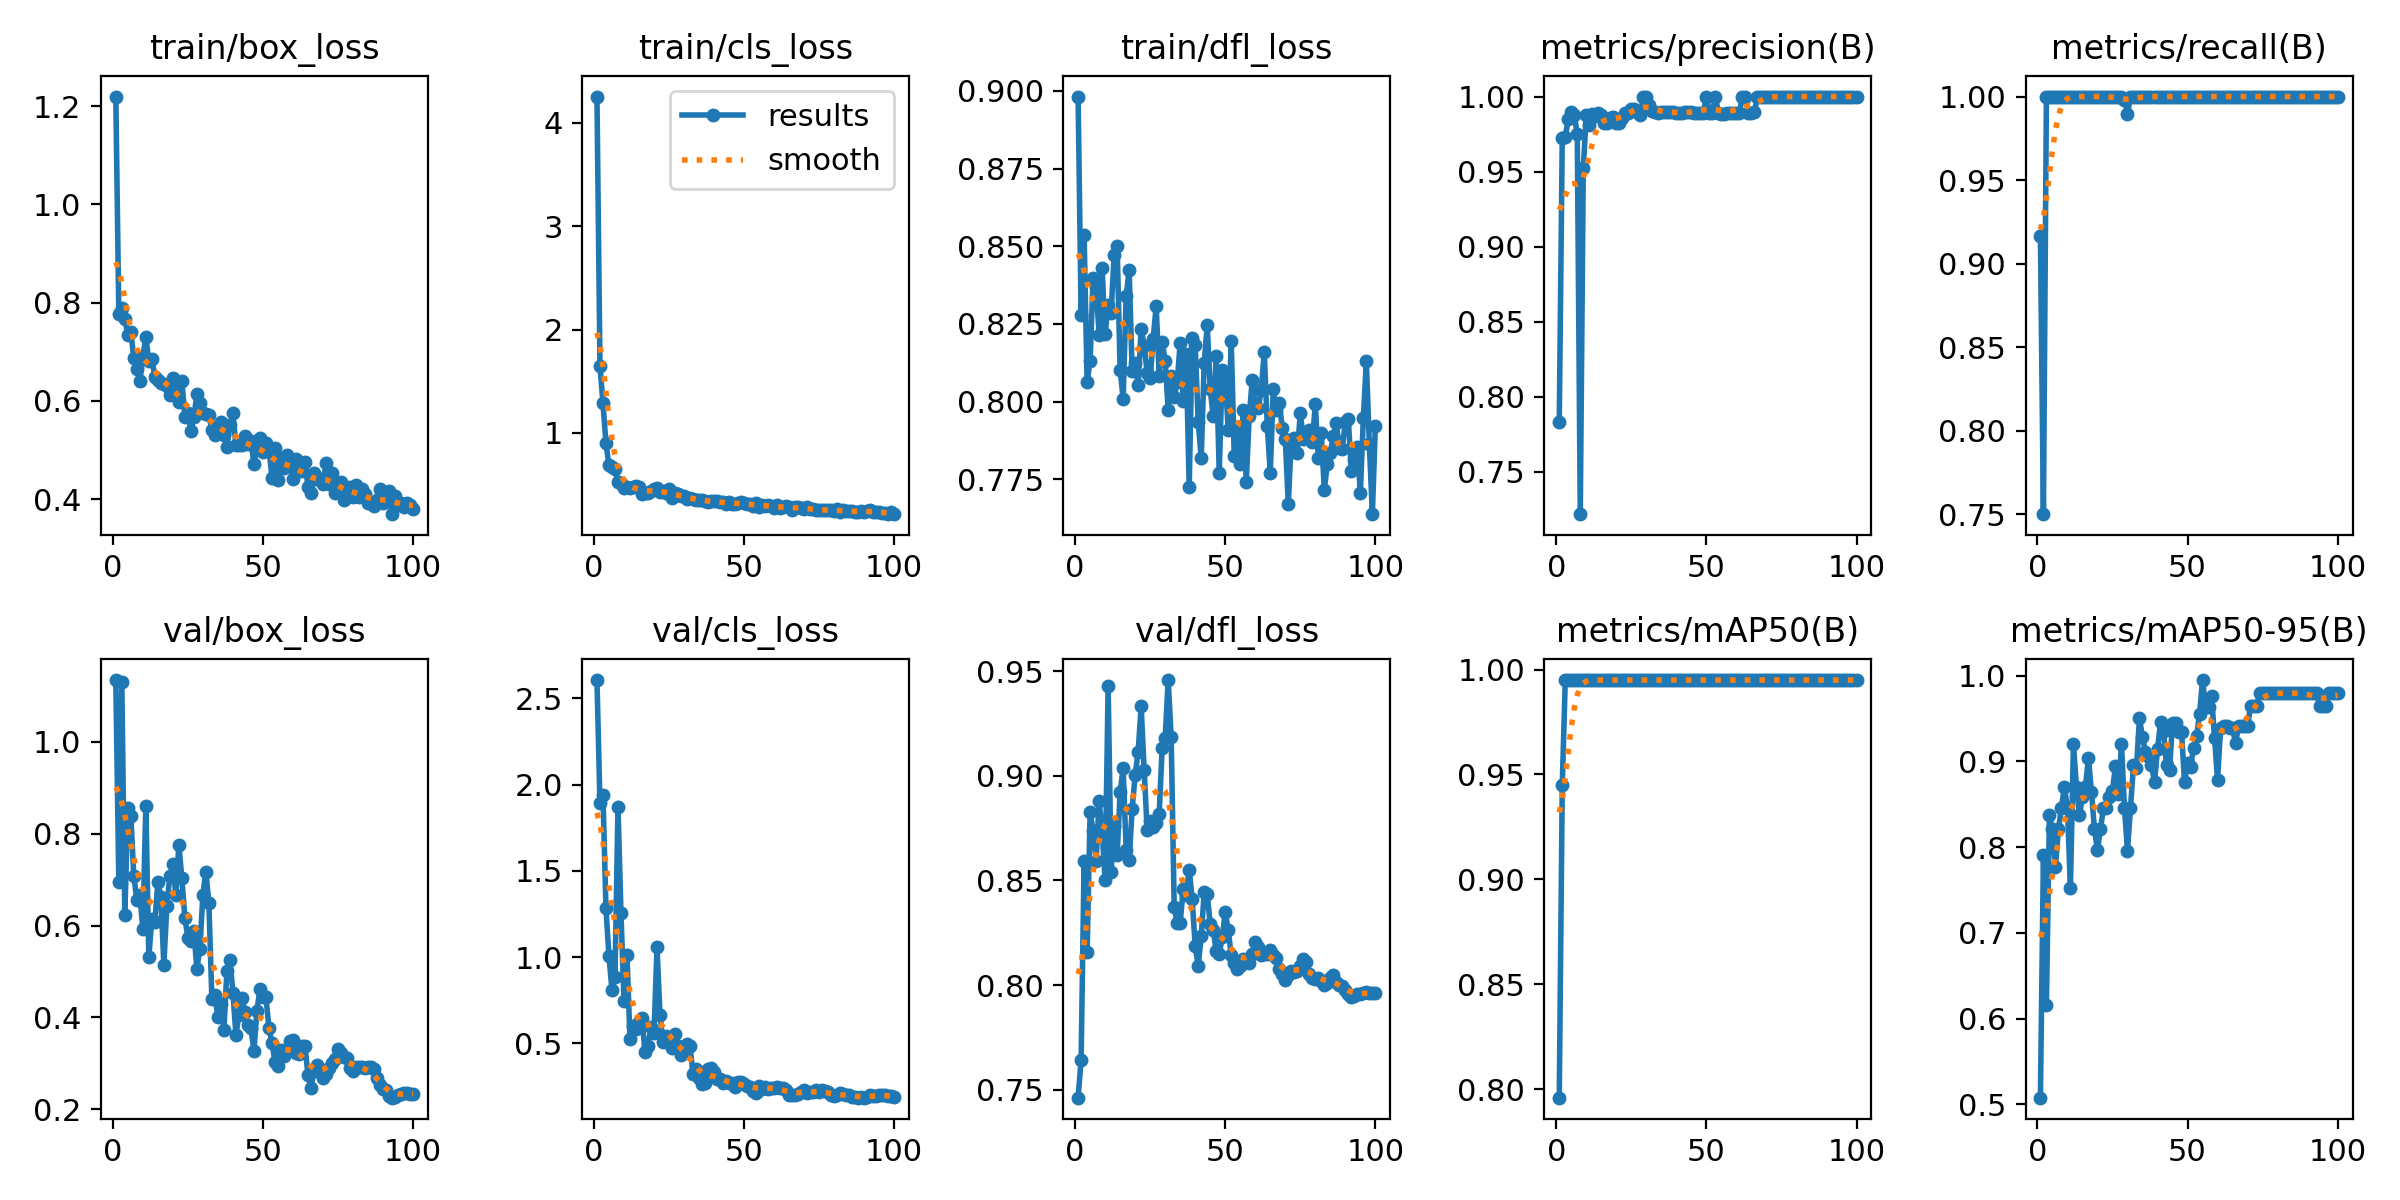

Data behind this chart, as committed beside it:
epoch, train/box_loss, train/cls_loss, train/dfl_loss, metrics/precision(B), metrics/recall(B), metrics/mAP50(B), metrics/mAP50-95(B), val/box_loss, val/cls_loss, val/dfl_loss, lr/pg0, lr/pg1, lr/pg2
1, 1.219, 4.254, 0.8982, 0.7833, 0.9163, 0.796, 0.5076, 1.134, 2.606, 0.7463, 6e-05, 6e-05, 6e-05
2, 0.7778, 1.652, 0.8279, 0.9726, 0.75, 0.945, 0.7907, 0.6957, 1.893, 0.7643, 0.0001386, 0.0001386, 0.0001386
3, 0.7889, 1.29, 0.8537, 0.9733, 1, 0.995, 0.6157, 1.13, 1.94, 0.8592, 0.0002156, 0.0002156, 0.0002156
4, 0.7673, 0.8996, 0.8063, 0.9849, 1, 0.995, 0.8373, 0.6221, 1.282, 0.8156, 0.0002911, 0.0002911, 0.0002911
5, 0.734, 0.6881, 0.8131, 0.9899, 1, 0.995, 0.8206, 0.855, 1.005, 0.8825, 0.000365, 0.000365, 0.000365
6, 0.7404, 0.6674, 0.84, 0.9874, 1, 0.995, 0.7773, 0.8379, 0.8111, 0.8738, 0.0004372, 0.0004372, 0.0004372
7, 0.687, 0.6499, 0.8368, 0.9751, 1, 0.995, 0.8208, 0.7074, 0.8821, 0.8591, 0.0005079, 0.0005079, 0.0005079
8, 0.6653, 0.5239, 0.8216, 0.7218, 1, 0.995, 0.8458, 0.6559, 1.871, 0.8878, 0.000577, 0.000577, 0.000577
9, 0.6398, 0.5154, 0.8429, 0.9525, 1, 0.995, 0.8703, 0.6668, 1.254, 0.8734, 0.0006446, 0.0006446, 0.0006446
10, 0.6894, 0.4727, 0.8216, 0.9877, 1, 0.995, 0.8457, 0.5932, 0.7456, 0.85, 0.0007105, 0.0007105, 0.0007105
11, 0.7309, 0.4736, 0.8312, 0.9808, 1, 0.995, 0.752, 0.8601, 1.014, 0.9429, 0.0007749, 0.0007749, 0.0007749
12, 0.6805, 0.4689, 0.8287, 0.9884, 1, 0.995, 0.9201, 0.5321, 0.5239, 0.854, 0.0008376, 0.0008376, 0.0008376
13, 0.6863, 0.479, 0.8472, 0.987, 1, 0.995, 0.8706, 0.6139, 0.5977, 0.8758, 0.0008988, 0.0008988, 0.0008988
14, 0.6494, 0.4826, 0.85, 0.9888, 1, 0.995, 0.8373, 0.6072, 0.5851, 0.8624, 0.0009584, 0.0009584, 0.0009584
15, 0.6416, 0.4739, 0.8102, 0.9875, 1, 0.995, 0.8581, 0.6953, 0.6237, 0.8921, 0.001017, 0.001017, 0.001017
16, 0.6363, 0.4105, 0.8009, 0.9826, 1, 0.995, 0.8707, 0.663, 0.6488, 0.9036, 0.001073, 0.001073, 0.001073
17, 0.6336, 0.4218, 0.8339, 0.9827, 1, 0.995, 0.9039, 0.5145, 0.4485, 0.8647, 0.001128, 0.001128, 0.001128
18, 0.6307, 0.4243, 0.8423, 0.9858, 1, 0.995, 0.8648, 0.6429, 0.484, 0.8596, 0.001181, 0.001181, 0.001181
19, 0.6117, 0.4346, 0.8098, 0.9862, 1, 0.995, 0.821, 0.708, 0.5929, 0.8841, 0.001233, 0.001233, 0.001233
20, 0.6466, 0.4552, 0.8123, 0.9825, 1, 0.995, 0.7967, 0.7336, 0.5593, 0.9003, 0.001283, 0.001283, 0.001283
21, 0.6343, 0.4654, 0.8053, 0.9825, 1, 0.995, 0.8209, 0.6671, 1.056, 0.9115, 0.001331, 0.001331, 0.001331
22, 0.5971, 0.4285, 0.8235, 0.9857, 1, 0.995, 0.8458, 0.776, 0.6655, 0.9332, 0.001378, 0.001378, 0.001378
23, 0.6403, 0.4344, 0.8181, 0.9891, 1, 0.995, 0.8458, 0.7025, 0.5096, 0.9026, 0.001424, 0.001424, 0.001424
24, 0.5683, 0.4242, 0.8093, 0.9893, 1, 0.995, 0.8584, 0.6166, 0.5422, 0.874, 0.001467, 0.001467, 0.001467
25, 0.5752, 0.4543, 0.8075, 0.9914, 1, 0.995, 0.8655, 0.5735, 0.5072, 0.8785, 0.00151, 0.00151, 0.00151
26, 0.5397, 0.3679, 0.8202, 0.9916, 1, 0.995, 0.8952, 0.5671, 0.4704, 0.8753, 0.001505, 0.001505, 0.001505
27, 0.5666, 0.4203, 0.8308, 0.9899, 1, 0.995, 0.862, 0.5875, 0.5557, 0.8775, 0.001485, 0.001485, 0.001485
28, 0.6137, 0.4127, 0.8084, 0.9877, 1, 0.995, 0.9205, 0.5061, 0.4825, 0.8818, 0.001465, 0.001465, 0.001465
29, 0.5964, 0.3863, 0.8194, 1, 0.9982, 0.995, 0.8455, 0.5491, 0.4317, 0.9134, 0.001446, 0.001446, 0.001446
30, 0.5747, 0.3947, 0.8131, 1, 0.9896, 0.995, 0.7959, 0.6667, 0.4698, 0.918, 0.001426, 0.001426, 0.001426
31, 0.5734, 0.363, 0.7973, 0.9944, 1, 0.995, 0.8459, 0.7175, 0.4961, 0.9457, 0.001406, 0.001406, 0.001406
32, 0.5716, 0.3739, 0.8082, 0.9904, 1, 0.995, 0.8955, 0.6484, 0.4836, 0.9185, 0.001386, 0.001386, 0.001386
33, 0.5412, 0.3589, 0.8016, 0.9895, 1, 0.995, 0.8926, 0.44, 0.32, 0.8373, 0.001366, 0.001366, 0.001366
34, 0.5312, 0.3555, 0.8062, 0.9891, 1, 0.995, 0.9506, 0.4483, 0.3525, 0.8295, 0.001347, 0.001347, 0.001347
35, 0.5498, 0.3538, 0.819, 0.9895, 1, 0.995, 0.9282, 0.4005, 0.2963, 0.8298, 0.001327, 0.001327, 0.001327
36, 0.557, 0.3562, 0.8003, 0.9896, 1, 0.995, 0.9109, 0.4297, 0.2647, 0.846, 0.001307, 0.001307, 0.001307
37, 0.5306, 0.3443, 0.8153, 0.9896, 1, 0.995, 0.9068, 0.3734, 0.2705, 0.8431, 0.001287, 0.001287, 0.001287
38, 0.5064, 0.3328, 0.7724, 0.9895, 1, 0.995, 0.8955, 0.5014, 0.3537, 0.8552, 0.001267, 0.001267, 0.001267
39, 0.5503, 0.3375, 0.8206, 0.9894, 1, 0.995, 0.8761, 0.5256, 0.3577, 0.8411, 0.001248, 0.001248, 0.001248
40, 0.5746, 0.3386, 0.8181, 0.9893, 1, 0.995, 0.9141, 0.4542, 0.3324, 0.8186, 0.001228, 0.001228, 0.001228
41, 0.5096, 0.3376, 0.7936, 0.9894, 1, 0.995, 0.9455, 0.3625, 0.2958, 0.8091, 0.001208, 0.001208, 0.001208
42, 0.5104, 0.3279, 0.7818, 0.9893, 1, 0.995, 0.9358, 0.4052, 0.294, 0.8234, 0.001188, 0.001188, 0.001188
43, 0.5112, 0.3317, 0.8126, 0.9894, 1, 0.995, 0.8955, 0.4431, 0.2694, 0.8443, 0.001168, 0.001168, 0.001168
44, 0.5294, 0.3174, 0.8246, 0.9894, 1, 0.995, 0.8897, 0.4121, 0.2839, 0.8433, 0.001149, 0.001149, 0.001149
45, 0.5127, 0.3288, 0.8041, 0.9894, 1, 0.995, 0.9452, 0.3827, 0.2706, 0.8293, 0.001129, 0.001129, 0.001129
46, 0.5177, 0.3167, 0.7953, 0.9892, 1, 0.995, 0.9452, 0.3764, 0.2686, 0.8264, 0.001109, 0.001109, 0.001109
47, 0.4723, 0.3093, 0.8145, 0.9889, 1, 0.995, 0.9349, 0.327, 0.245, 0.8162, 0.001089, 0.001089, 0.001089
48, 0.5048, 0.3182, 0.7771, 0.9889, 1, 0.995, 0.9349, 0.4148, 0.2742, 0.8149, 0.001069, 0.001069, 0.001069
49, 0.524, 0.3337, 0.8101, 0.9892, 1, 0.995, 0.8761, 0.4609, 0.2775, 0.8228, 0.00105, 0.00105, 0.00105
50, 0.4964, 0.3184, 0.8078, 1, 1, 0.995, 0.8979, 0.4454, 0.2629, 0.8347, 0.00103, 0.00103, 0.00103
51, 0.5137, 0.3128, 0.7908, 0.9893, 1, 0.995, 0.8941, 0.445, 0.2525, 0.8263, 0.00101, 0.00101, 0.00101
52, 0.5044, 0.311, 0.8194, 0.9891, 1, 0.995, 0.9153, 0.3765, 0.2484, 0.8143, 0.0009902, 0.0009902, 0.0009902
53, 0.4436, 0.2913, 0.7826, 1, 1, 0.995, 0.9295, 0.3455, 0.2253, 0.8105, 0.0009704, 0.0009704, 0.0009704
54, 0.5033, 0.3189, 0.7917, 0.989, 1, 0.995, 0.9552, 0.3035, 0.2144, 0.8078, 0.0009506, 0.0009506, 0.0009506
55, 0.4395, 0.2888, 0.7799, 0.9881, 1, 0.995, 0.995, 0.2948, 0.2517, 0.809, 0.0009308, 0.0009308, 0.0009308
56, 0.4839, 0.3014, 0.7972, 0.9886, 1, 0.995, 0.964, 0.3284, 0.2377, 0.8127, 0.000911, 0.000911, 0.000911
57, 0.4628, 0.2979, 0.7742, 0.9892, 1, 0.995, 0.964, 0.3164, 0.2494, 0.8117, 0.0008912, 0.0008912, 0.0008912
58, 0.4895, 0.3052, 0.7954, 0.9892, 1, 0.995, 0.9765, 0.3268, 0.2374, 0.8103, 0.0008714, 0.0008714, 0.0008714
59, 0.4741, 0.2905, 0.807, 0.9892, 1, 0.995, 0.9276, 0.3493, 0.2407, 0.815, 0.0008516, 0.0008516, 0.0008516
60, 0.441, 0.2773, 0.7986, 0.9891, 1, 0.995, 0.8783, 0.3506, 0.2396, 0.8205, 0.0008318, 0.0008318, 0.0008318
... 40 more rows
